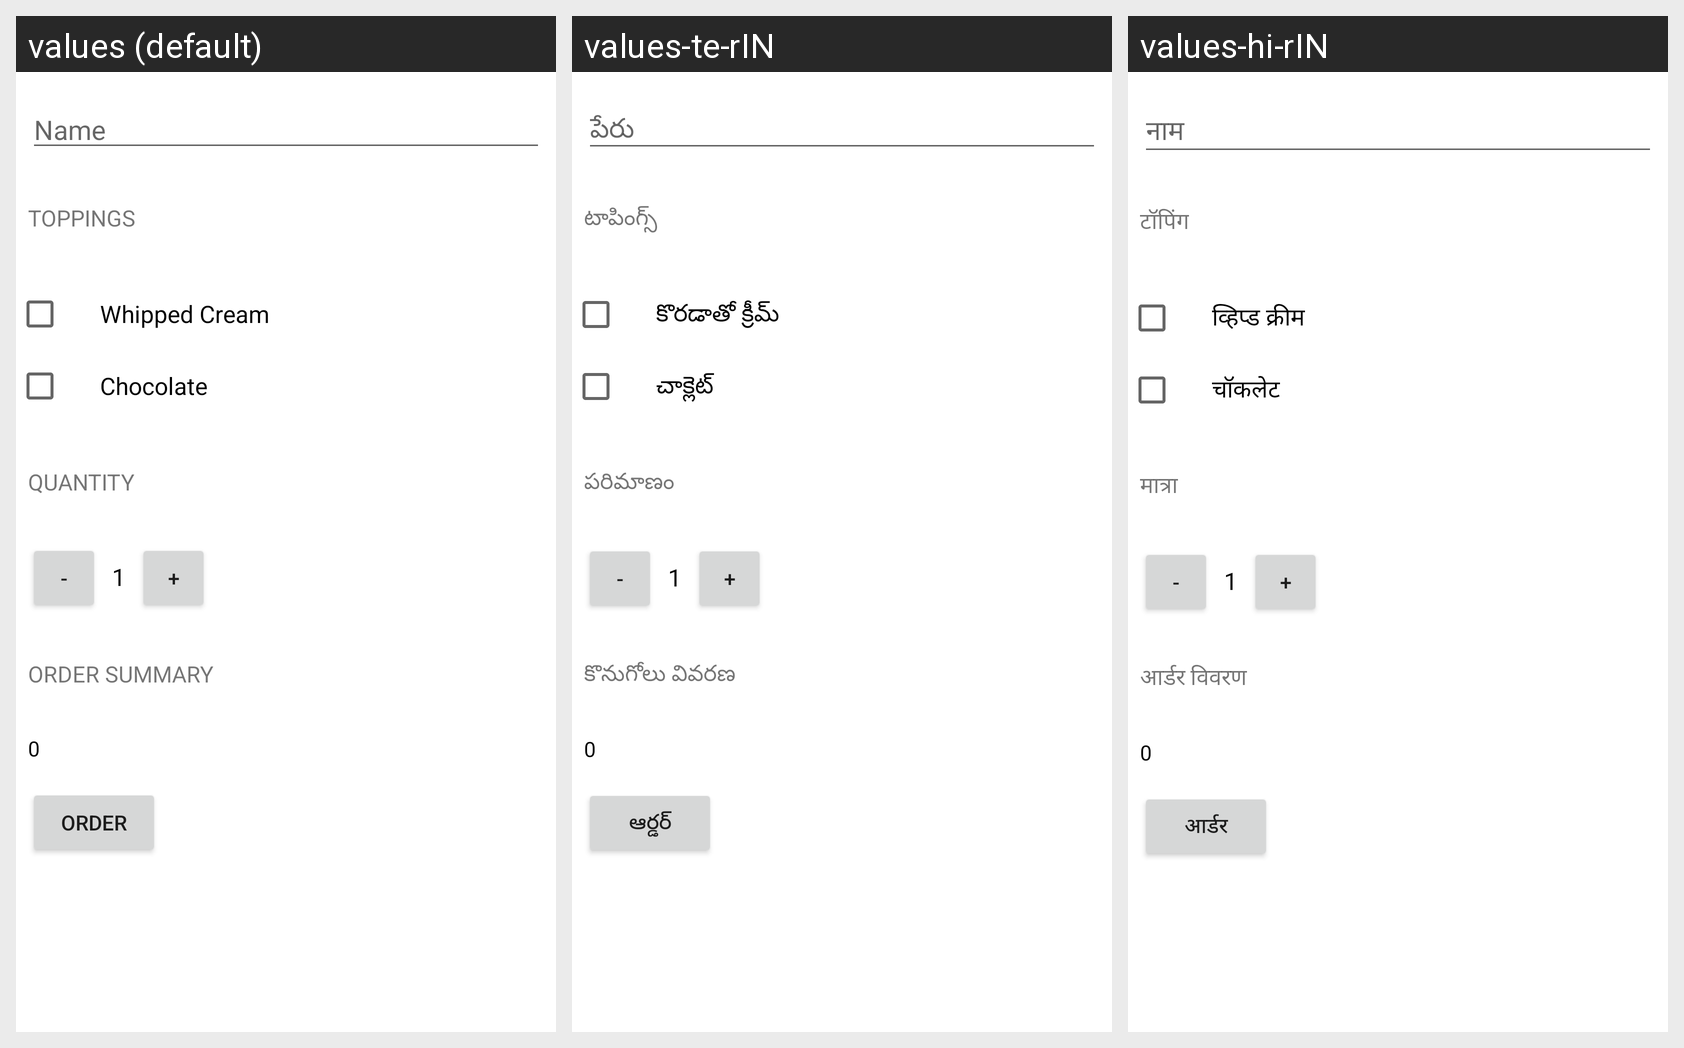

Locale-by-locale string values for the Android screen shown in this grid:
Android screen res/layout/activity_main.xml rendered under 3 locales, left to right: values (default), values-te-rIN, values-hi-rIN. Device: Nexus 5 (rendered at 1080×1920; each locale shown at half size, 540×960, under a caption strip naming it); theme Theme.JustJava.
Strings drawn on this screen, with the default value and each locale's value (text and hints the layout hard-codes, and strings that could not be matched under every locale, appear in the picture but are not listed):

name
  values: Name
  values-te-rIN: పేరు
  values-hi-rIN: नाम

toppings
  values: Toppings
  values-te-rIN: టాపింగ్స్
  values-hi-rIN: टॉपिंग

whipped_cream
  values: Whipped Cream
  values-te-rIN: కొరడాతో క్రీమ్
  values-hi-rIN: व्हिप्ड क्रीम

chocolate
  values: Chocolate
  values-te-rIN: చాక్లెట్
  values-hi-rIN: चॉकलेट

quantity
  values: Quantity
  values-te-rIN: పరిమాణం
  values-hi-rIN: मात्रा

order_summary
  values: Order Summary
  values-te-rIN: కొనుగోలు వివరణ
  values-hi-rIN: आर्डर विवरण

order
  values: Order
  values-te-rIN: ఆర్డర్
  values-hi-rIN: आर्डर
